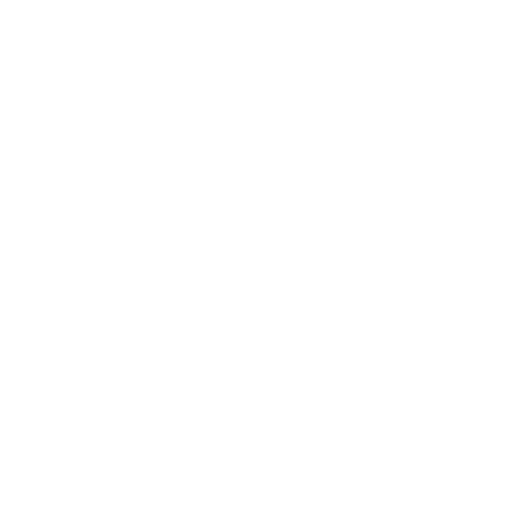
t = 0.00 s
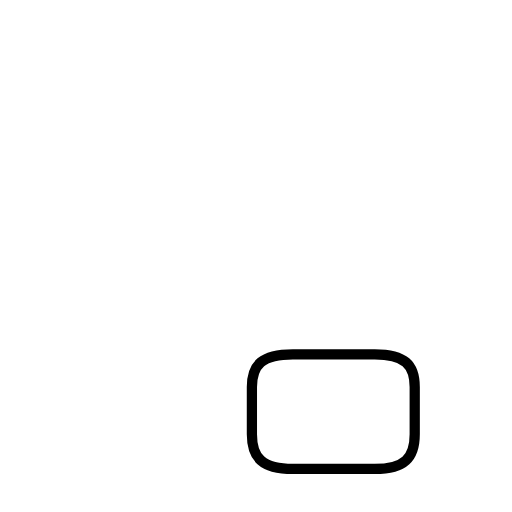
t = 1.47 s
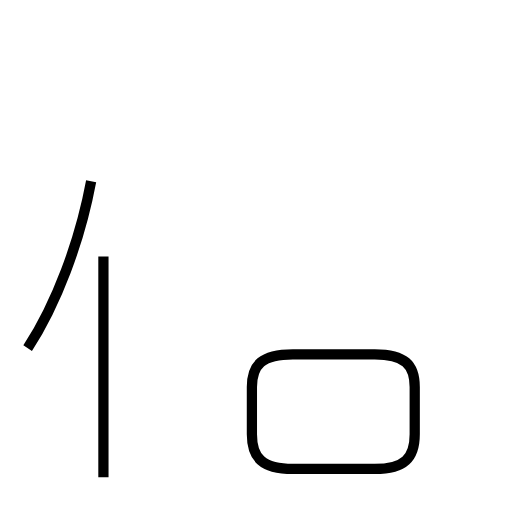
t = 2.65 s
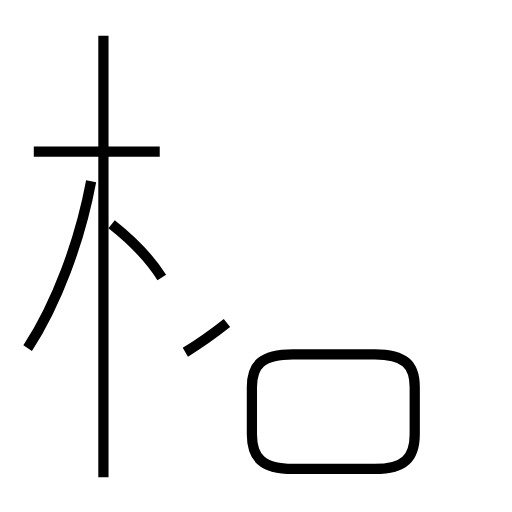
t = 4.03 s
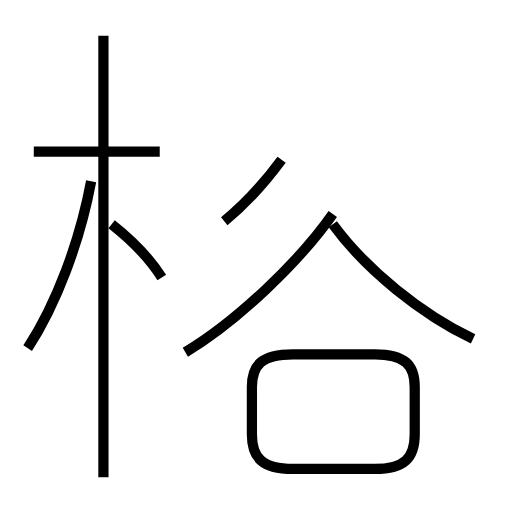
t = 5.26 s
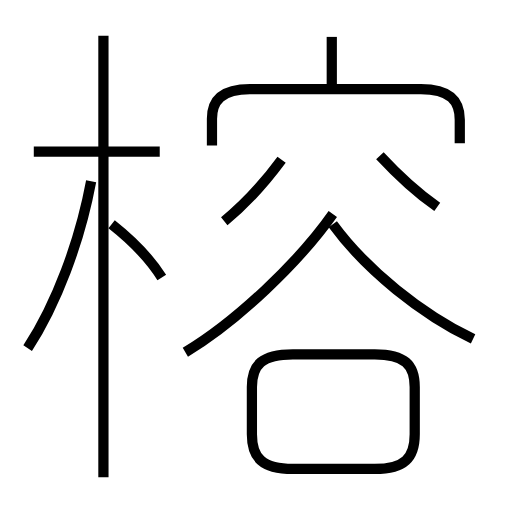
t = 6.60 s

The animated SVG that drew these frames (rendered in a browser with its animation timeline set to each time). Animation: 11 SMIL elements (animate=11); one cycle of 6.60 s.

<?xml version='1.0' encoding='utf-8'?>
<svg viewBox="0.0 -6.0 50.0 50.0" version="1.1" xmlns="http://www.w3.org/2000/svg"><rect x="-1000" y="-1000" width="2000" height="2000" stroke="white" fill="white" /><g style="fill:none;stroke:#000000;stroke-width:1"><path d="M 28.6 1.8 L 36.6 1.8 C 39.5 1.8 40.5 0.7 40.5 -1.6 L 40.5 -6.2 C 40.5 -8.4 39.5 -9.4 36.6 -9.4 L 28.6 -9.4 C 25.6 -9.4 24.6 -8.4 24.6 -6.2 L 24.6 -1.6 C 24.6 0.7 25.6 1.8 28.6 1.8 Z " transform="translate(0.0 38.0)" stroke-dasharray="49.11234917907936" stroke-dashoffset="49.11234917907936"><animate attributeName="stroke-dashoffset" from="49.11234917907936" to="0" dur="1.4733704753723806s" begin="0s; anim_end.end" fill="freeze" id="anim0" /></path><path d="M 2.7 -10.0 C 5.5 -14.3 7.8 -20.4 8.9 -26.3 " transform="translate(0.0 38.0)" stroke-dasharray="17.5418666739681" stroke-dashoffset="17.5418666739681"><animate attributeName="stroke-dashoffset" from="17.5418666739681" to="0" dur="0.5262560002190431s" begin="anim0.end" fill="freeze" id="anim1" /></path><path d="M 10.1 2.6 L 10.1 -40.5 " transform="translate(0.0 38.0)" stroke-dasharray="43.1" stroke-dashoffset="43.1"><animate attributeName="stroke-dashoffset" from="43.1" to="0" dur="1.293s" begin="anim1.end" fill="freeze" id="anim2" /></path><path d="M 15.8 -16.9 C 14.6 -18.8 12.8 -20.6 10.9 -22.1 " transform="translate(0.0 38.0)" stroke-dasharray="7.177794811024741" stroke-dashoffset="7.177794811024741"><animate attributeName="stroke-dashoffset" from="7.177794811024741" to="0" dur="0.21533384433074224s" begin="anim2.end" fill="freeze" id="anim3" /></path><path d="M 15.6 -29.2 L 3.3 -29.2 " transform="translate(0.0 38.0)" stroke-dasharray="12.3" stroke-dashoffset="12.3"><animate attributeName="stroke-dashoffset" from="12.3" to="0" dur="0.369s" begin="anim3.end" fill="freeze" id="anim4" /></path><path d="M 18.1 -9.6 C 23.1 -12.6 29.2 -18.4 32.5 -23.1 " transform="translate(0.0 38.0)" stroke-dasharray="19.854439324633923" stroke-dashoffset="19.854439324633923"><animate attributeName="stroke-dashoffset" from="19.854439324633923" to="0" dur="0.5956331797390176s" begin="anim4.end" fill="freeze" id="anim5" /></path><path d="M 21.9 -22.4 C 24.0 -24.1 25.8 -26.1 27.5 -28.4 " transform="translate(0.0 38.0)" stroke-dasharray="8.229802530907717" stroke-dashoffset="8.229802530907717"><animate attributeName="stroke-dashoffset" from="8.229802530907717" to="0" dur="0.2468940759272315s" begin="anim5.end" fill="freeze" id="anim6" /></path><path d="M 46.2 -10.9 C 41.2 -13.3 35.8 -17.6 32.5 -22.1 " transform="translate(0.0 38.0)" stroke-dasharray="17.85452068670257" stroke-dashoffset="17.85452068670257"><animate attributeName="stroke-dashoffset" from="17.85452068670257" to="0" dur="0.5356356206010772s" begin="anim6.end" fill="freeze" id="anim7" /></path><path d="M 44.9 -30.0 L 44.9 -32.3 C 44.9 -34.1 44.0 -35.3 41.1 -35.3 L 24.4 -35.3 C 21.6 -35.3 20.7 -34.1 20.7 -32.4 L 20.7 -29.8 " transform="translate(0.0 38.0)" stroke-dasharray="32.54632647767826" stroke-dashoffset="32.54632647767826"><animate attributeName="stroke-dashoffset" from="32.54632647767826" to="0" dur="0.9763897943303477s" begin="anim7.end" fill="freeze" id="anim8" /></path><path d="M 42.7 -23.8 C 40.7 -25.2 38.4 -27.4 37.1 -28.8 " transform="translate(0.0 38.0)" stroke-dasharray="7.519027436767918" stroke-dashoffset="7.519027436767918"><animate attributeName="stroke-dashoffset" from="7.519027436767918" to="0" dur="0.22557082310303753s" begin="anim8.end" fill="freeze" id="anim9" /></path><path d="M 32.4 -35.5 L 32.4 -40.4" transform="translate(0.0 38.0)" stroke-dasharray="4.899999999999999" stroke-dashoffset="4.899999999999999"><animate attributeName="stroke-dashoffset" from="4.899999999999999" to="0" dur="0.14699999999999996s" begin="anim9.end" fill="freeze" id="anim_end" /></path></g></svg>
